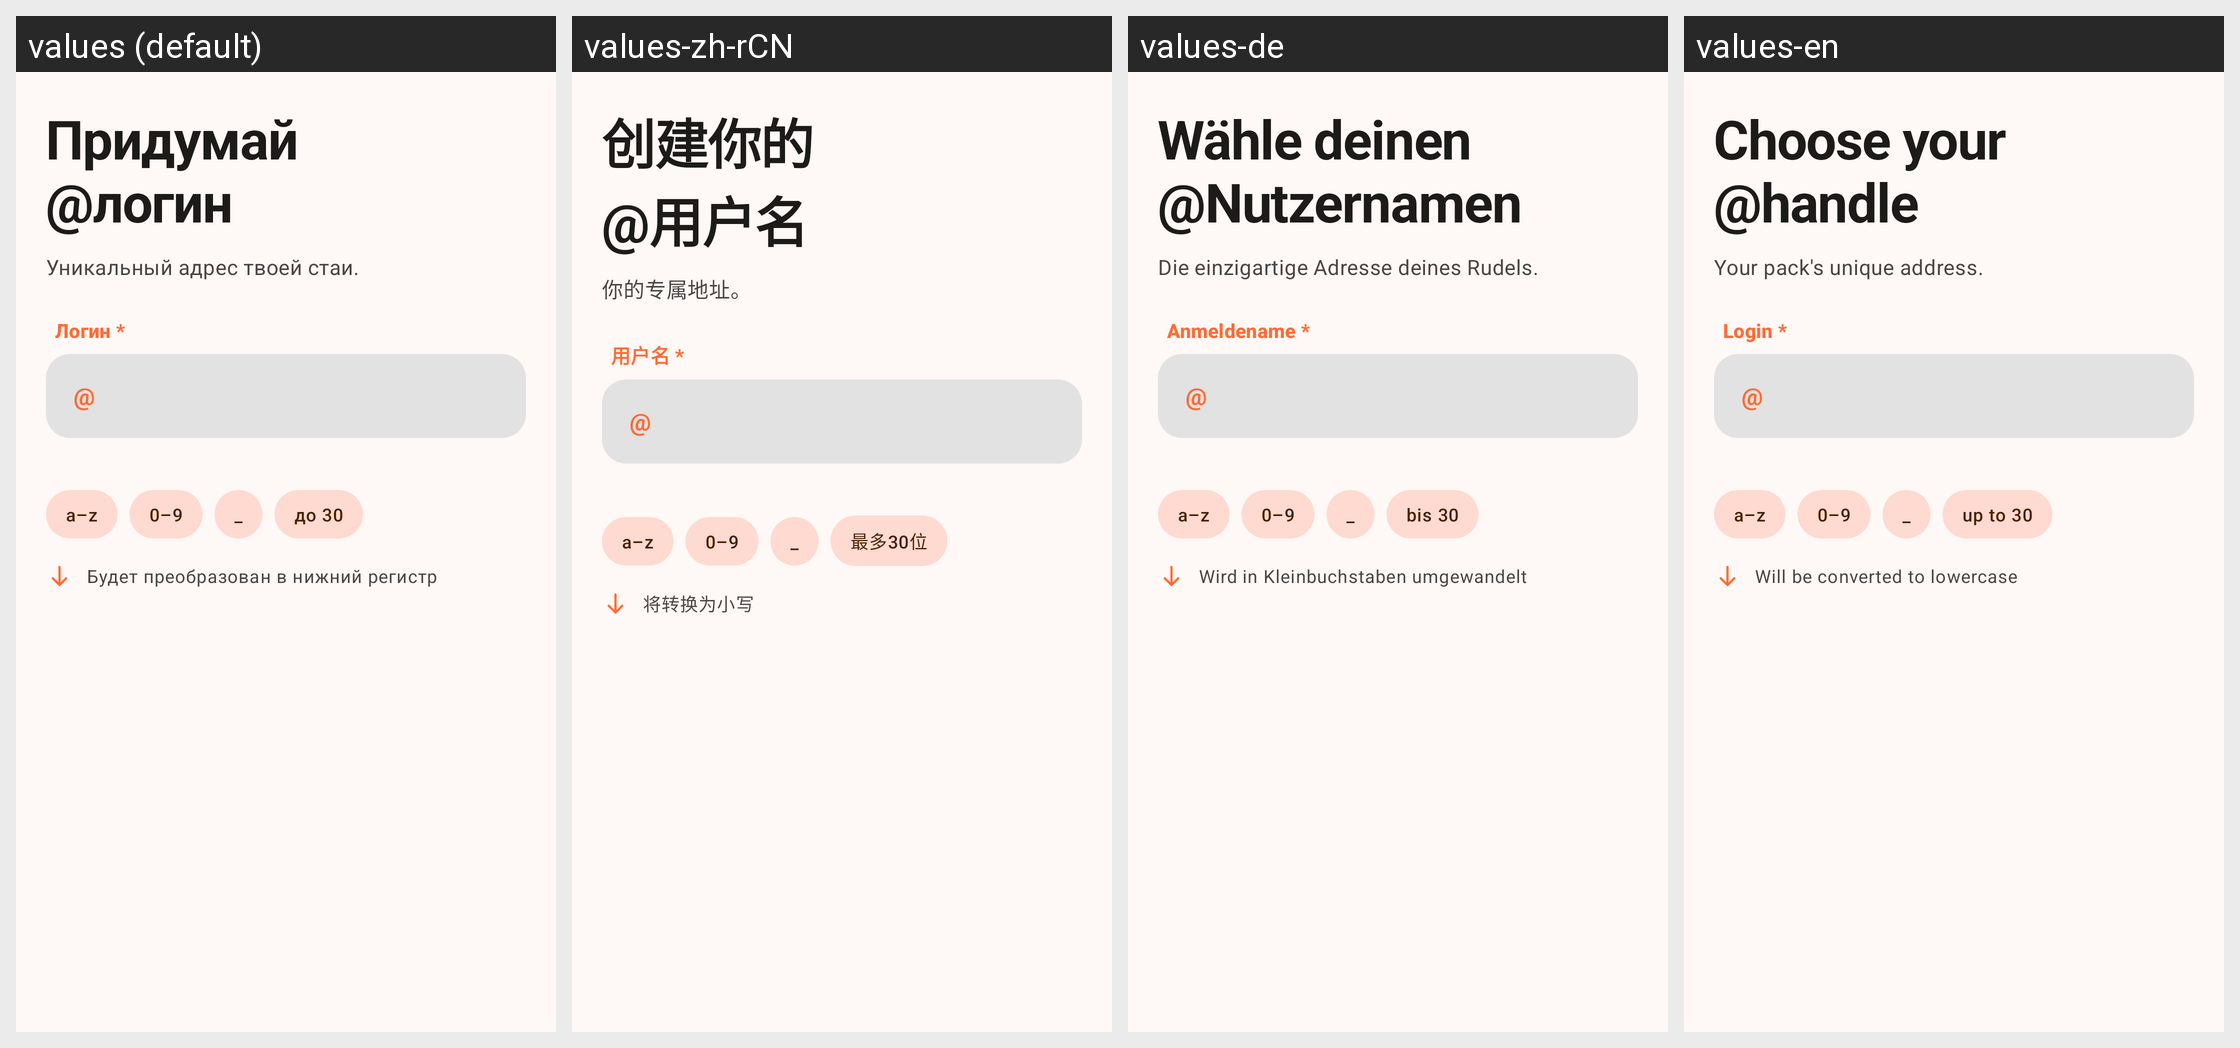

Here is an Android app screen in its default locale and in the app's own translations. Write out the translated-string differences for the strings that appear on this screen.
Android screen res/layout/step_register_02_username.xml rendered under 4 locales, left to right: values (default), values-zh-rCN, values-de, values-en. Device: Nexus 5 (rendered at 1080×1920; each locale shown at half size, 540×960, under a caption strip naming it); theme Theme.BarkfluffClientAndroid.
Other locales in the repository, not shown: values-es.
Strings drawn on this screen, with the default value and each locale's value (text and hints the layout hard-codes, and strings that could not be matched under every locale, appear in the picture but are not listed):

register_step2_headline
  values: Придумай
      @логин
  values-zh-rCN: 创建你的
      @用户名
  values-de: Wähle deinen
      @Nutzernamen
  values-en: Choose your
      @handle

register_step2_hint
  values: Уникальный адрес твоей стаи.
  values-zh-rCN: 你的专属地址。
  values-de: Die einzigartige Adresse deines Rudels.
  values-en: Your pack's unique address.

hint_login_required
  values: Логин *
  values-zh-rCN: 用户名 *
  values-de: Anmeldename *
  values-en: Login *

register_rule_az
  values: a–z
  values-zh-rCN: a–z
  values-de: a–z
  values-en: a–z

register_rule_09
  values: 0–9
  values-zh-rCN: 0–9
  values-de: 0–9
  values-en: 0–9

register_rule_underscore
  values: _
  values-zh-rCN: _
  values-de: _
  values-en: _

register_rule_max30
  values: до 30
  values-zh-rCN: 最多30位
  values-de: bis 30
  values-en: up to 30

register_login_lowercase
  values: Будет преобразован в нижний регистр
  values-zh-rCN: 将转换为小写
  values-de: Wird in Kleinbuchstaben umgewandelt
  values-en: Will be converted to lowercase
